Run: headless pygame with SDL's dummy video driver; simulated clock (each Clock.tick advances the game by its frame time, no real sleeping); random seed 0; keys injected as events and as key.get_pressed() state; mouse plan: one left click at the window centre at the start of phase 2, then a move to the lower-right quarter at the start of phase 3.
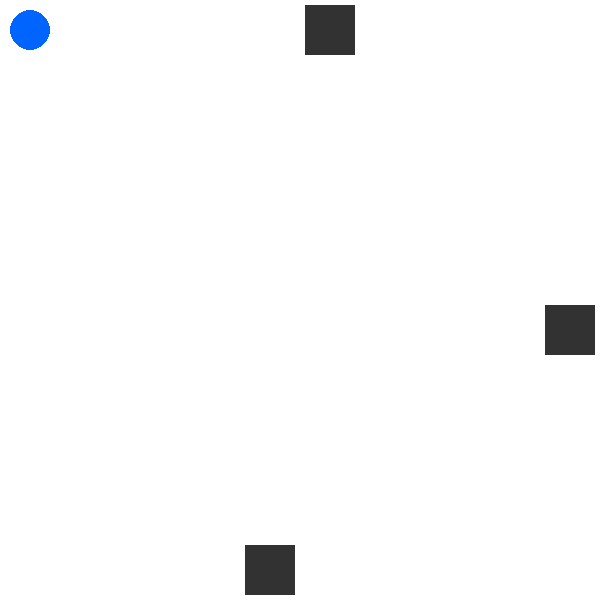
Frame 1 of 4 · flips 1–60 · no input
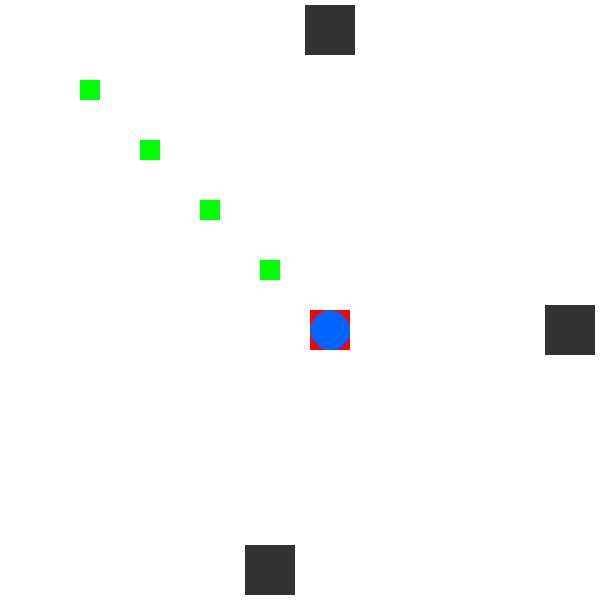
Frame 2 of 4 · flips 61–180 · clicked the window centre · tapped SPACE, RETURN · held RIGHT (→), D
Frame 3 of 4 · flips 181–300 · moved the mouse to the lower-right quarter · held DOWN (↓), S · screen unchanged from frame 2, image omitted
Frame 4 of 4 · flips 301–420 · held LEFT (←), A, UP (↑), W · screen unchanged from frame 3, image omitted

The pygame program that drew these frames:

import pygame
import sys
import time
from queue import PriorityQueue

# === Grid Settings ===
GRID_SIZE = 10
CELL_SIZE = 60
WIDTH = HEIGHT = GRID_SIZE * CELL_SIZE

# === Colors ===
WHITE = (255, 255, 255)
ROBOT_COLOR = (0, 100, 255)
OBJECT_COLOR = (255, 0, 0)
OBSTACLE_COLOR = (50, 50, 50)
PATH_COLOR = (0, 255, 0)

# === Initialize Pygame ===
pygame.init()
screen = pygame.display.set_mode((WIDTH, HEIGHT))
pygame.display.set_caption("Robot - Clean Visual (No Grid)")
clock = pygame.time.Clock()

# === Directions (including diagonals) ===
DIRECTIONS = [(-1, 0), (1, 0), (0, -1), (0, 1),
              (-1, -1), (-1, 1), (1, -1), (1, 1)]

# === Robot & Object ===
robot_pos = [0, 0]
object_pos = None  # user will click to place

# === Fixed Obstacles (3 walls) ===
obstacles = {
    (0, 5),  # Top center
    (9, 4),  # Bottom center-left
    (5, 9),  # Right center
}

# === A* Heuristic ===
def heuristic(a, b):
    return abs(a[0]-b[0]) + abs(a[1]-b[1])

# === A* Pathfinding ===
def a_star(start, goal):
    open_set = PriorityQueue()
    open_set.put((0, start))
    came_from = {}
    g_score = {start: 0}

    while not open_set.empty():
        _, current = open_set.get()

        if current == goal:
            path = []
            while current in came_from:
                path.append(current)
                current = came_from[current]
            path.reverse()
            return path

        for dx, dy in DIRECTIONS:
            neighbor = (current[0]+dx, current[1]+dy)
            if 0 <= neighbor[0] < GRID_SIZE and 0 <= neighbor[1] < GRID_SIZE:
                if neighbor in obstacles:
                    continue

                tentative_g = g_score[current] + 1
                if neighbor not in g_score or tentative_g < g_score[neighbor]:
                    came_from[neighbor] = current
                    g_score[neighbor] = tentative_g
                    f_score = tentative_g + heuristic(neighbor, goal)
                    open_set.put((f_score, neighbor))
    return None

# === Draw Screen (No grid) ===
def draw(path=[]):
    screen.fill(WHITE)

    # Obstacles
    for ox, oy in obstacles:
        pygame.draw.rect(screen, OBSTACLE_COLOR, (oy*CELL_SIZE+5, ox*CELL_SIZE+5, CELL_SIZE-10, CELL_SIZE-10))

    # Path
    for px, py in path:
        pygame.draw.rect(screen, PATH_COLOR, (py*CELL_SIZE+20, px*CELL_SIZE+20, CELL_SIZE-40, CELL_SIZE-40))

    # Object
    if object_pos:
        ox, oy = object_pos
        pygame.draw.rect(screen, OBJECT_COLOR, (oy*CELL_SIZE+10, ox*CELL_SIZE+10, CELL_SIZE-20, CELL_SIZE-20))

    # Robot
    rx, ry = robot_pos
    pygame.draw.circle(screen, ROBOT_COLOR, (ry*CELL_SIZE + CELL_SIZE//2, rx*CELL_SIZE + CELL_SIZE//2), CELL_SIZE//3)

    pygame.display.update()

# === Move Robot Step-by-Step ===
def move_along_path(path):
    for step in path:
        pygame.event.pump()  # Prevent freeze
        robot_pos[0], robot_pos[1] = step
        draw(path)
        time.sleep(0.3)

# === Main Loop ===
path = []
running = True
waiting_for_click = True

while running:
    draw(path)

    for event in pygame.event.get():
        if event.type == pygame.QUIT:
            running = False

        # Click to place object
        if event.type == pygame.MOUSEBUTTONDOWN and waiting_for_click:
            mx, my = pygame.mouse.get_pos()
            grid_x, grid_y = my // CELL_SIZE, mx // CELL_SIZE

            if (grid_x, grid_y) not in obstacles:
                object_pos = [grid_x, grid_y]
                print(f"🎯 Object placed at {object_pos}")
                path = a_star(tuple(robot_pos), tuple(object_pos))

                if path:
                    move_along_path(path)
                    print("✅ Robot reached the object.")
                else:
                    print("❌ No path to object.")
                waiting_for_click = False

pygame.quit()
